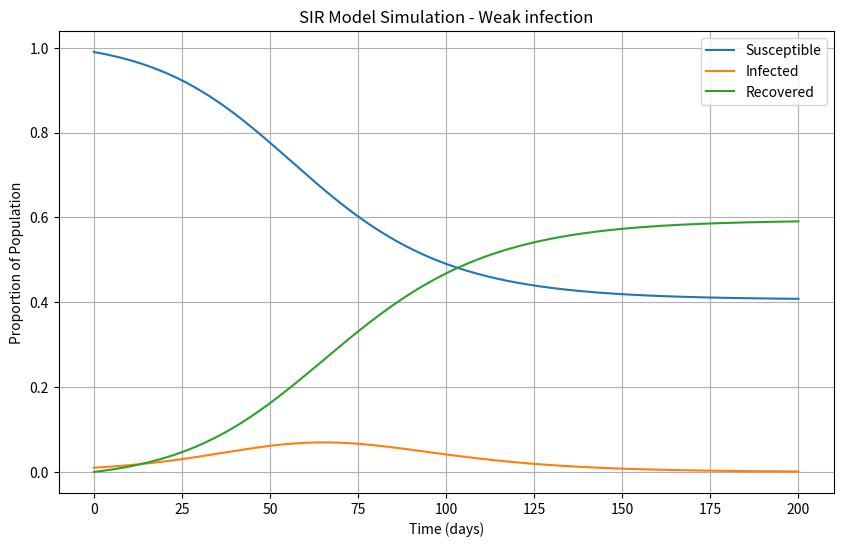
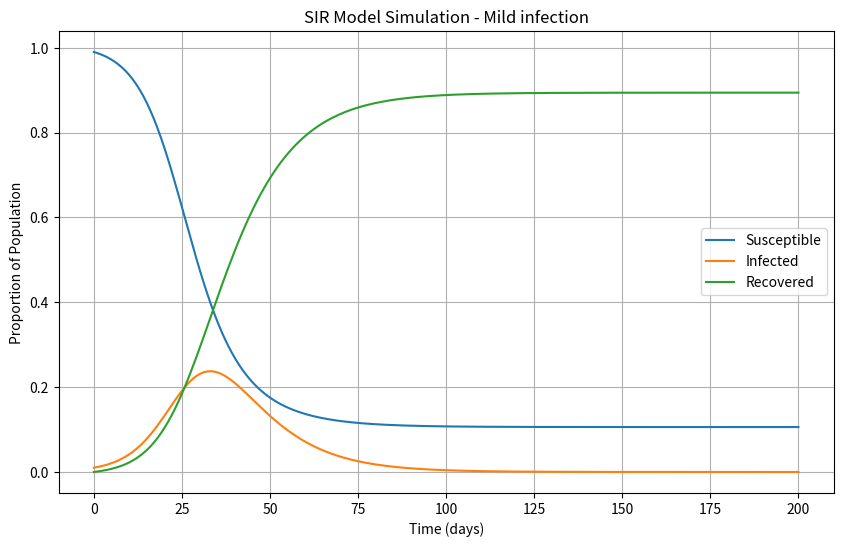
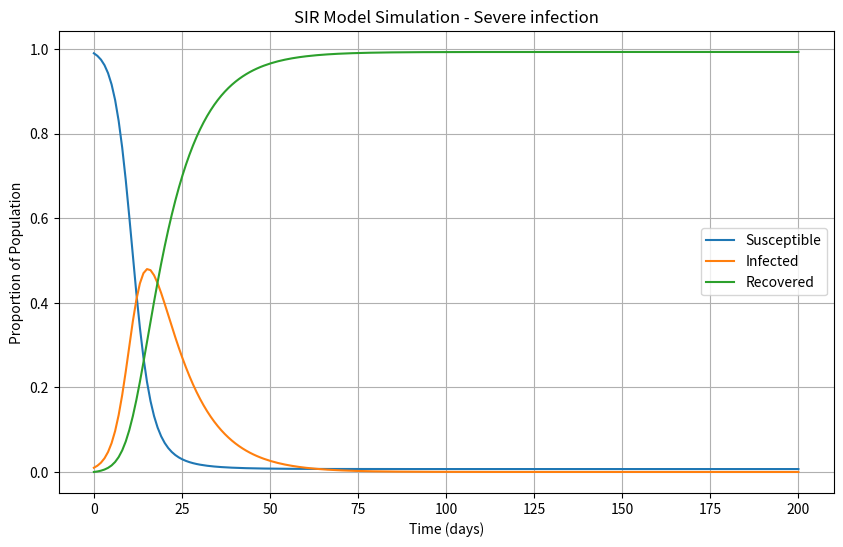

Generate these figures, in order, with matplotlib:
import numpy as np
from scipy.integrate import odeint
import matplotlib.pyplot as plt

def SIR_model(y, t, beta, gamma):
    S, I, R = y
    dSdt = -beta * S * I
    dIdt = beta * S * I - gamma * I
    dRdt = gamma * I
    return [dSdt, dIdt, dRdt]

# Initial conditions
S0 = 0.99
I0 = 0.01
R0 = 0.0
y0 = [S0, I0, R0]

# Fixed recovery rate
gamma = 0.1

# Time period
t = np.linspace(0, 200, 200)

# Different infection scenarios
scenarios = {
    "Weak infection": 0.15,
    "Mild infection": 0.25,
    "Severe infection": 0.50
}

for name, beta in scenarios.items():
    solution = odeint(SIR_model, y0, t, args=(beta, gamma))
    S, I, R = solution.T

    peak_infected = max(I)
    time_to_peak = t[np.argmax(I)]
    final_recovered = R[-1]
    final_susceptible = S[-1]
    reproduction_number = beta / gamma

    print(f"\n{name}")
    print(f"Beta: {beta}")
    print(f"Gamma: {gamma}")
    print(f"R0: {reproduction_number:.2f}")
    print(f"Peak infected: {peak_infected:.2f}")
    print(f"Time to peak: {time_to_peak:.1f} days")
    print(f"Final recovered: {final_recovered:.2f}")
    print(f"Final susceptible: {final_susceptible:.2f}")

    plt.figure(figsize=(10, 6))
    plt.plot(t, S, label='Susceptible')
    plt.plot(t, I, label='Infected')
    plt.plot(t, R, label='Recovered')
    plt.xlabel('Time (days)')
    plt.ylabel('Proportion of Population')
    plt.title(f'SIR Model Simulation - {name}')
    plt.legend()
    plt.grid(True)
    plt.show()
